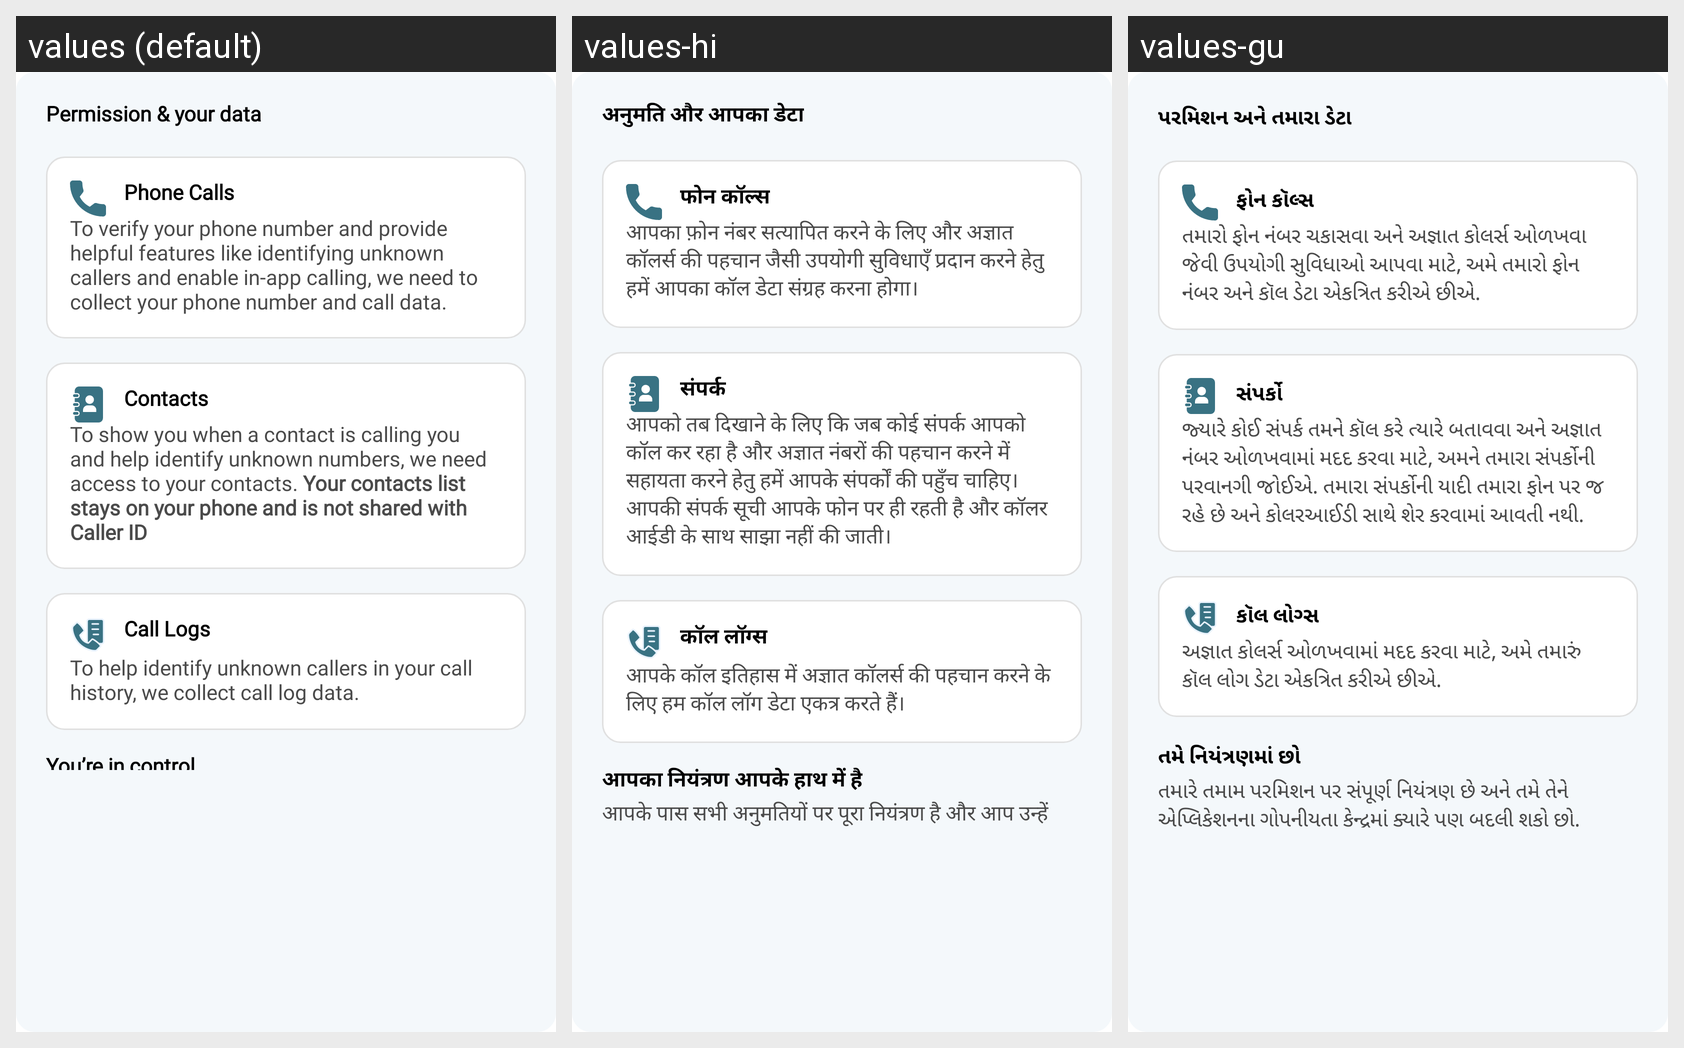

The same Android screen rendered under several of its app's locales, left to right. List the strings drawn on it with the default value and each locale's translation.
Android screen res/layout/dialog_permission_info.xml rendered under 3 locales, left to right: values (default), values-hi, values-gu. Device: Nexus 5 (rendered at 1080×1920; each locale shown at half size, 540×960, under a caption strip naming it); theme Theme.CallerID.
Strings drawn on this screen, with the default value and each locale's value (text and hints the layout hard-codes, and strings that could not be matched under every locale, appear in the picture but are not listed):

permission_amp_your_data
  values: Permission & your data
  values-hi: अनुमति और आपका डेटा
  values-gu: પરમિશન અને તમારા ડેટા

phone_calls
  values: Phone Calls
  values-hi: फोन कॉल्स
  values-gu: ફોન કૉલ્સ

to_verify_your_phone_number_and_provide_helpful_features_like
  values: To verify your phone number and provide helpful features like identifying unknown callers and enable in-app calling, we need to collect your phone number and call data.
  values-hi: आपका फ़ोन नंबर सत्यापित करने के लिए और अज्ञात कॉलर्स की पहचान जैसी उपयोगी सुविधाएँ प्रदान करने हेतु हमें आपका कॉल डेटा संग्रह करना होगा।
  values-gu: તમારો ફોન નંબર ચકાસવા અને અજ્ઞાત કોલર્સ ઓળખવા જેવી ઉપયોગી સુવિધાઓ આપવા માટે, અમે તમારો ફોન નંબર અને કૉલ ડેટા એકત્રિત કરીએ છીએ.

contacts
  values: Contacts
  values-hi: संपर्क
  values-gu: સંપર્કો

to_show_you_when_a_contact_is_calling_you_and_help_identify_unknown
  values: To show you when a contact is calling you and help identify unknown numbers, we need access to your contacts. Your contacts list stays on your phone and is not shared with Caller ID
  values-hi: आपको तब दिखाने के लिए कि जब कोई संपर्क आपको कॉल कर रहा है और अज्ञात नंबरों की पहचान करने में सहायता करने हेतु हमें आपके संपर्कों की पहुँच चाहिए। आपकी संपर्क सूची आपके फोन पर ही रहती है और कॉलर आईडी के साथ साझा नहीं की जाती।
  values-gu: જ્યારે કોઈ સંપર્ક તમને કૉલ કરે ત્યારે બતાવવા અને અજ્ઞાત નંબર ઓળખવામાં મદદ કરવા માટે, અમને તમારા સંપર્કોની પરવાનગી જોઈએ. તમારા સંપર્કોની યાદી તમારા ફોન પર જ રહે છે અને કોલરઆઈડી સાથે શેર કરવામાં આવતી નથી.

call_logs
  values: Call Logs
  values-hi: कॉल लॉग्स
  values-gu: કૉલ લોગ્સ

to_help_identify_unknown_callers_in_your_call_history_we_collect_call_log_data
  values: To help identify unknown callers in your call history, we collect call log data.
  values-hi: आपके कॉल इतिहास में अज्ञात कॉलर्स की पहचान करने के लिए हम कॉल लॉग डेटा एकत्र करते हैं।
  values-gu: અજ્ઞાત કોલર્સ ઓળખવામાં મદદ કરવા માટે, અમે તમારું કૉલ લોગ ડેટા એકત્રિત કરીએ છીએ.

you_re_in_control
  values: You’re in control
  values-hi: आपका नियंत्रण आपके हाथ में है
  values-gu: તમે નિયંત્રણમાં છો
